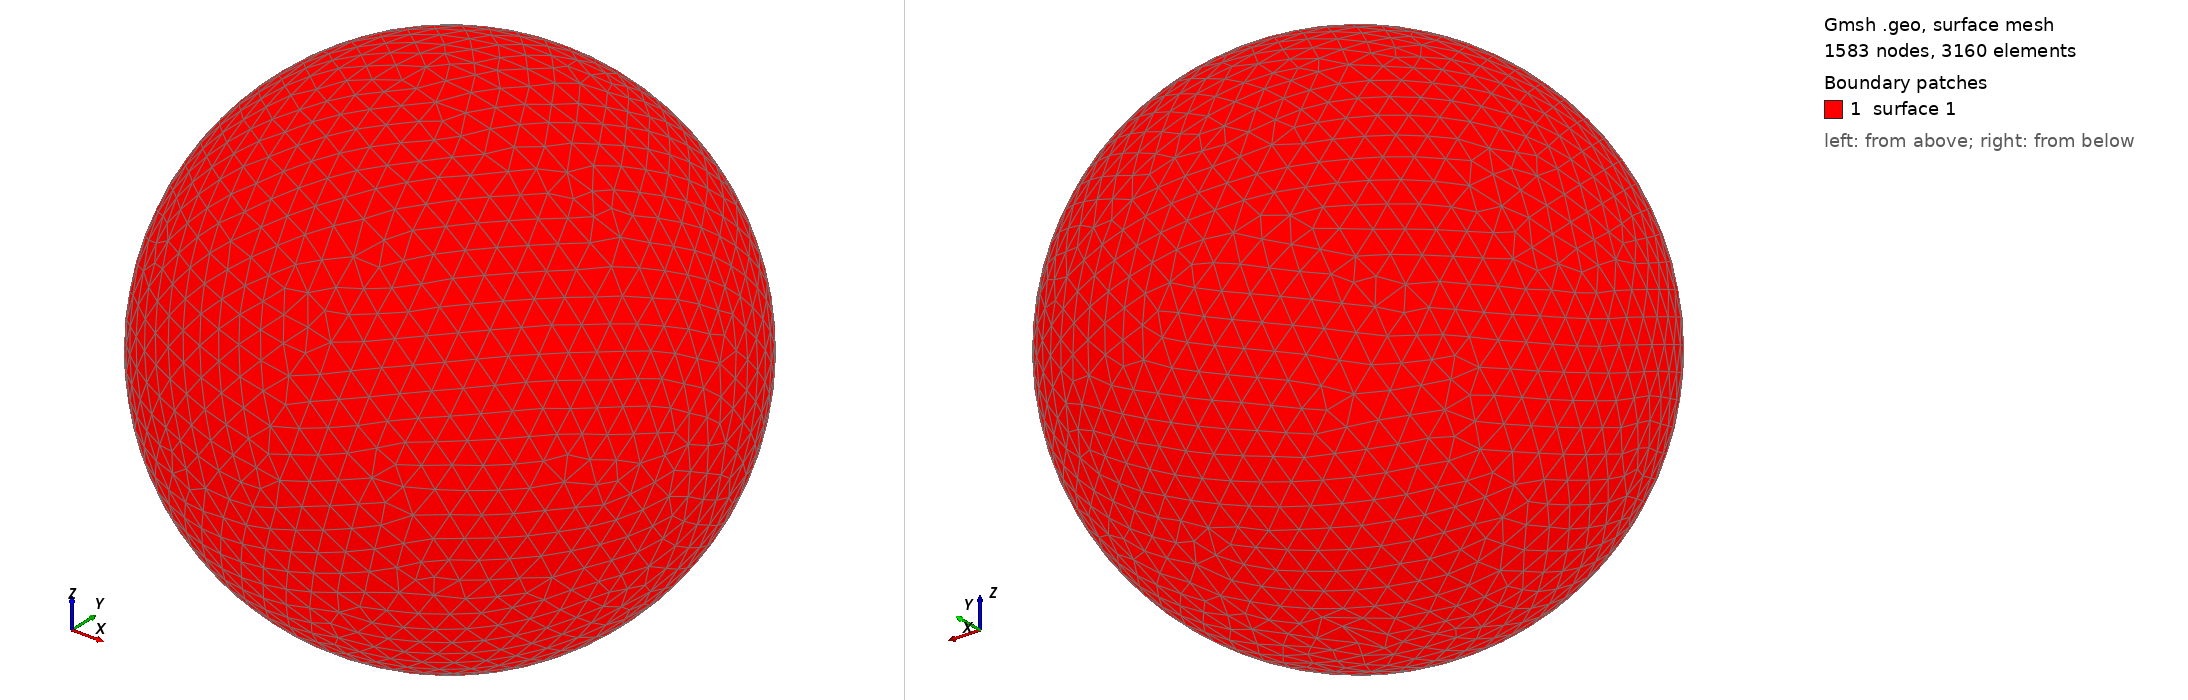

Gmsh geometry script, surface-meshed: 1583 nodes, 3160 surface elements. Boundary patches (legend numbers): 1 surface 1. Left view from above one corner, right view from below the opposite corner. The script declares no physical surfaces, so the legend lists its geometric surfaces. The drawing asked Gmsh for element sizes between 1% and 20% of the model's largest extent; the script's own settings can give other sizes.

=== shot0440.geo (drawn) ===
SetFactory("OpenCASCADE");
Point(1) = {0,0,0,0};
Sphere(1) = {0,0,0,0.00495100};
MeshSize{ PointsOf{ Surface{:}; } } = 0.000495100;
Mesh.ElementOrder=1;
Mesh.Format=39;
